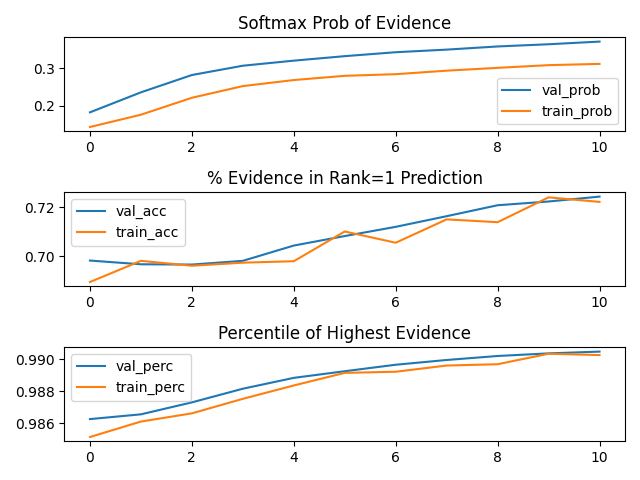

The data file committed next to this chart (first rows):
epoch, train_prob, val_prob, train_perc, val_perc, train_acc, val_acc
0, 0.1434, 0.1824, 0.9851, 0.9863, 0.6894, 0.6982
1, 0.1761, 0.2356, 0.9861, 0.9865, 0.698, 0.6966
2, 0.2211, 0.2816, 0.9866, 0.9873, 0.696, 0.6965
3, 0.2522, 0.3063, 0.9875, 0.9882, 0.6973, 0.6981
4, 0.2683, 0.3198, 0.9884, 0.9888, 0.6979, 0.7043
5, 0.2795, 0.3318, 0.9891, 0.9892, 0.71, 0.7082
6, 0.2838, 0.3422, 0.9892, 0.9897, 0.7055, 0.7119
7, 0.2932, 0.3491, 0.9896, 0.9899, 0.715, 0.7163
8, 0.3007, 0.3576, 0.9897, 0.9902, 0.7138, 0.7208
9, 0.3078, 0.3634, 0.9903, 0.9904, 0.724, 0.7223
10, 0.3112, 0.3705, 0.9903, 0.9905, 0.7221, 0.7243
